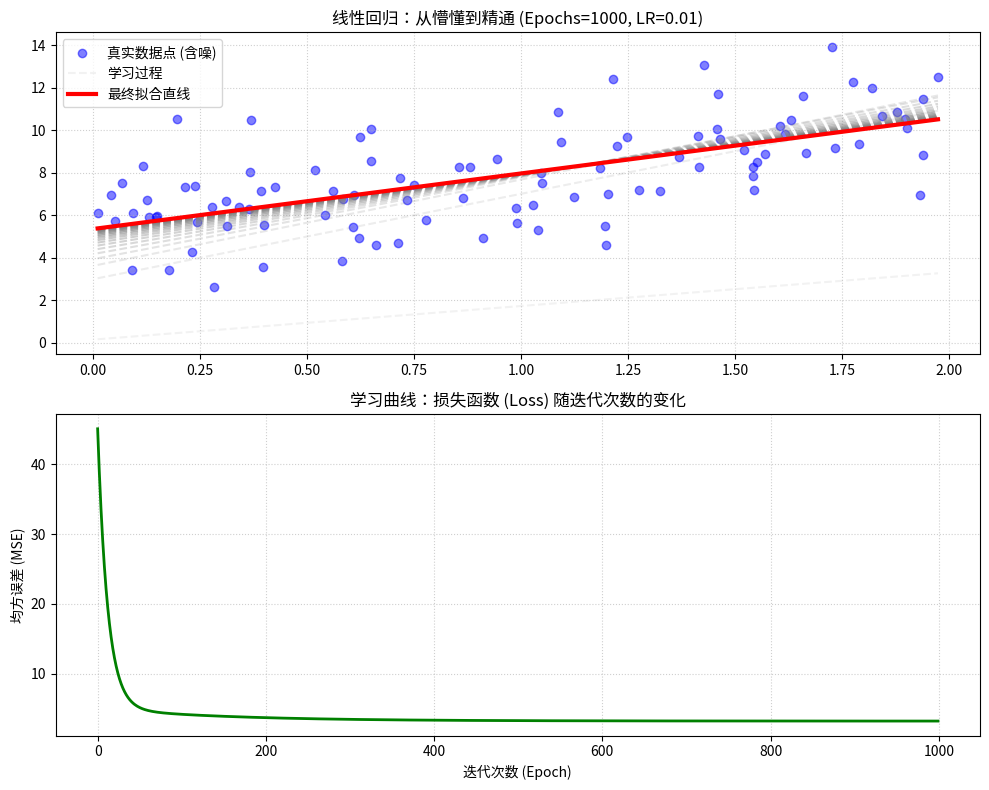

Write Python code to recreate this figure.
"""
文件名: linear_regression_viz.py
功能: 模拟一元线性回归的两种求解过程：解析解（上帝视角）vs 梯度下降（探险家视角）

【这是什么？】
这段代码不仅仅是画一条线。它展示了“机器学习”最核心的过程——从错误的预测开始，
通过不断计算“梯度”（坡度），一步步修正参数，最终逼近真理。
你可以直观地看到直线是如何在迭代中“扭动”并最终拟合数据的。

【怎么用？】
直接运行即可。
1. console 会输出每一步的训练损失，让你看到误差是如何下降的。
2. 弹出的窗口会展示两张图：
   - 上图：原始数据点 + 最终拟合直线（红色） + 学习过程中的中间直线（浅灰色）。
   - 下图：损失函数（MSE）随迭代次数下降的曲线，这就是机器“学习”的轨迹。
"""

import numpy as np
import matplotlib.pyplot as plt

# --- 可调整参数配置区 (Playground) ---
# 真实世界的规律（上帝视角）
TRUE_BETA_0 = 5.0      # 真实的截距
TRUE_BETA_1 = 3.0      # 真实的斜率
NOISE_LEVEL = 2.0      # 数据的噪点程度（随机误差 epsilon 的标准差）
SAMPLE_SIZE = 100      # 样本数据点的数量

# 机器的学习参数（探险家视角）
LEARNING_RATE = 0.01   # 学习率 (eta)：步子太大容易扯着蛋（发散），太小走得慢
EPOCHS = 1000          # 迭代次数：探险家尝试下山的步数
VISUALIZE_STEP = 50    # 每隔多少步在图中画一条“中间状态”的线（用于展示学习过程）

# ---------------------------------------------------------

def generate_data(n, b0, b1, noise_std):
    """
    生成模拟数据：Y = b0 + b1*X + epsilon
    """
    np.random.seed(42) # 固定随机种子，保证每次运行结果一致
    X = 2 * np.random.rand(n, 1) # 生成 0到2 之间的随机 X
    epsilon = np.random.randn(n, 1) * noise_std # 生成符合正态分布的噪音
    Y = b0 + b1 * X + epsilon
    return X, Y

def analytical_solution(X, Y):
    """
    解析解（最小二乘法公式）：一步到位求出最优解
    对应公式：b1 = S_xy / S_xx
    """
    X_mean = np.mean(X)
    Y_mean = np.mean(Y)
    
    # 分子：S_xy (协方差的分子)
    numerator = np.sum((X - X_mean) * (Y - Y_mean))
    # 分母：S_xx (方差的分子)
    denominator = np.sum((X - X_mean) ** 2)
    
    b1 = numerator / denominator
    b0 = Y_mean - b1 * X_mean
    return b0, b1

def gradient_descent(X, Y, lr, epochs):
    """
    梯度下降法：模拟探险家一步步摸索下山的过程
    """
    # 1. 随机初始化参数（就像探险家被随机扔到了山上某处）
    b0 = np.random.randn()
    b1 = np.random.randn()
    
    n = len(Y)
    loss_history = [] # 记录每一步的损失，用于画图
    param_history = [] # 记录每一步的参数，用于画中间状态的线
    
    print(f"--- 开始训练 (学习率: {lr}) ---")
    
    for epoch in range(epochs):
        # --- 前向传播：利用当前参数进行预测 ---
        # 对应数学公式：Y_hat = b0 + b1 * X
        Y_pred = b0 + b1 * X
        
        # --- 计算残差 ---
        # 对应数学公式：error = Y - Y_hat
        error = Y - Y_pred
        
        # --- 计算损失 (MSE) ---
        # 对应数学公式：Loss = (1/n) * sum(error^2)
        loss = (1/n) * np.sum(error**2)
        loss_history.append(loss)
        
        # --- 反向传播：计算梯度 (坡度) ---
        # 这里的 2/n 系数源于对 MSE 求导 (x^2 求导变成 2x)
        # 梯度 = 损失函数对参数的偏导数
        grad_b0 = -(2/n) * np.sum(error)         # 对 b0 求导
        grad_b1 = -(2/n) * np.sum(error * X)     # 对 b1 求导
        
        # --- 更新参数 (迈出一步) ---
        # 新参数 = 旧参数 - 学习率 * 梯度
        # 减号意味着沿着梯度的反方向（下坡方向）走
        b0 = b0 - lr * grad_b0
        b1 = b1 - lr * grad_b1
        
        # 记录中间状态用于绘图
        if epoch % VISUALIZE_STEP == 0:
            param_history.append((b0, b1))
            print(f"Epoch {epoch}: Loss = {loss:.4f}, b0={b0:.2f}, b1={b1:.2f}")
            
    return b0, b1, loss_history, param_history

def main():
    # 1. 准备数据
    X, Y = generate_data(SAMPLE_SIZE, TRUE_BETA_0, TRUE_BETA_1, NOISE_LEVEL)
    
    # 2. 方法一：解析解 (数学公式直接算)
    b0_exact, b1_exact = analytical_solution(X, Y)
    print(f"\n【解析解】上帝视角算出: b0={b0_exact:.4f}, b1={b1_exact:.4f}")
    
    # 3. 方法二：梯度下降 (迭代优化)
    b0_gd, b1_gd, loss_hist, param_hist = gradient_descent(X, Y, LEARNING_RATE, EPOCHS)
    print(f"【梯度下降】探险家最终走到: b0={b0_gd:.4f}, b1={b1_gd:.4f}")
    
    # --- 绘图展示 ---
    plt.figure(figsize=(10, 8))
    
    # 子图1：拟合过程可视化
    plt.subplot(2, 1, 1)
    plt.scatter(X, Y, color='blue', alpha=0.5, label='真实数据点 (含噪)')
    
    # 画出中间过程的线 (浅色)
    x_range = np.array([X.min(), X.max()])
    for i, (p_b0, p_b1) in enumerate(param_hist):
        y_range = p_b0 + p_b1 * x_range
        # 颜色逐渐变深，代表学习过程
        alpha_val = 0.1 + 0.8 * (i / len(param_hist))
        label = "学习过程" if i == 0 else ""
        plt.plot(x_range, y_range, color='gray', alpha=alpha_val, linestyle='--', label=label)
        
    # 画出最终拟合结果 (红色)
    plt.plot(x_range, b0_gd + b1_gd * x_range, color='red', linewidth=3, label='最终拟合直线')
    plt.title(f"线性回归：从懵懂到精通 (Epochs={EPOCHS}, LR={LEARNING_RATE})")
    plt.legend()
    plt.grid(True, linestyle=':', alpha=0.6)
    
    # 子图2：损失函数下降曲线
    plt.subplot(2, 1, 2)
    plt.plot(loss_hist, color='green', linewidth=2)
    plt.title("学习曲线：损失函数 (Loss) 随迭代次数的变化")
    plt.xlabel("迭代次数 (Epoch)")
    plt.ylabel("均方误差 (MSE)")
    plt.grid(True, linestyle=':', alpha=0.6)
    
    plt.tight_layout()
    plt.show()

if __name__ == "__main__":
    main()
